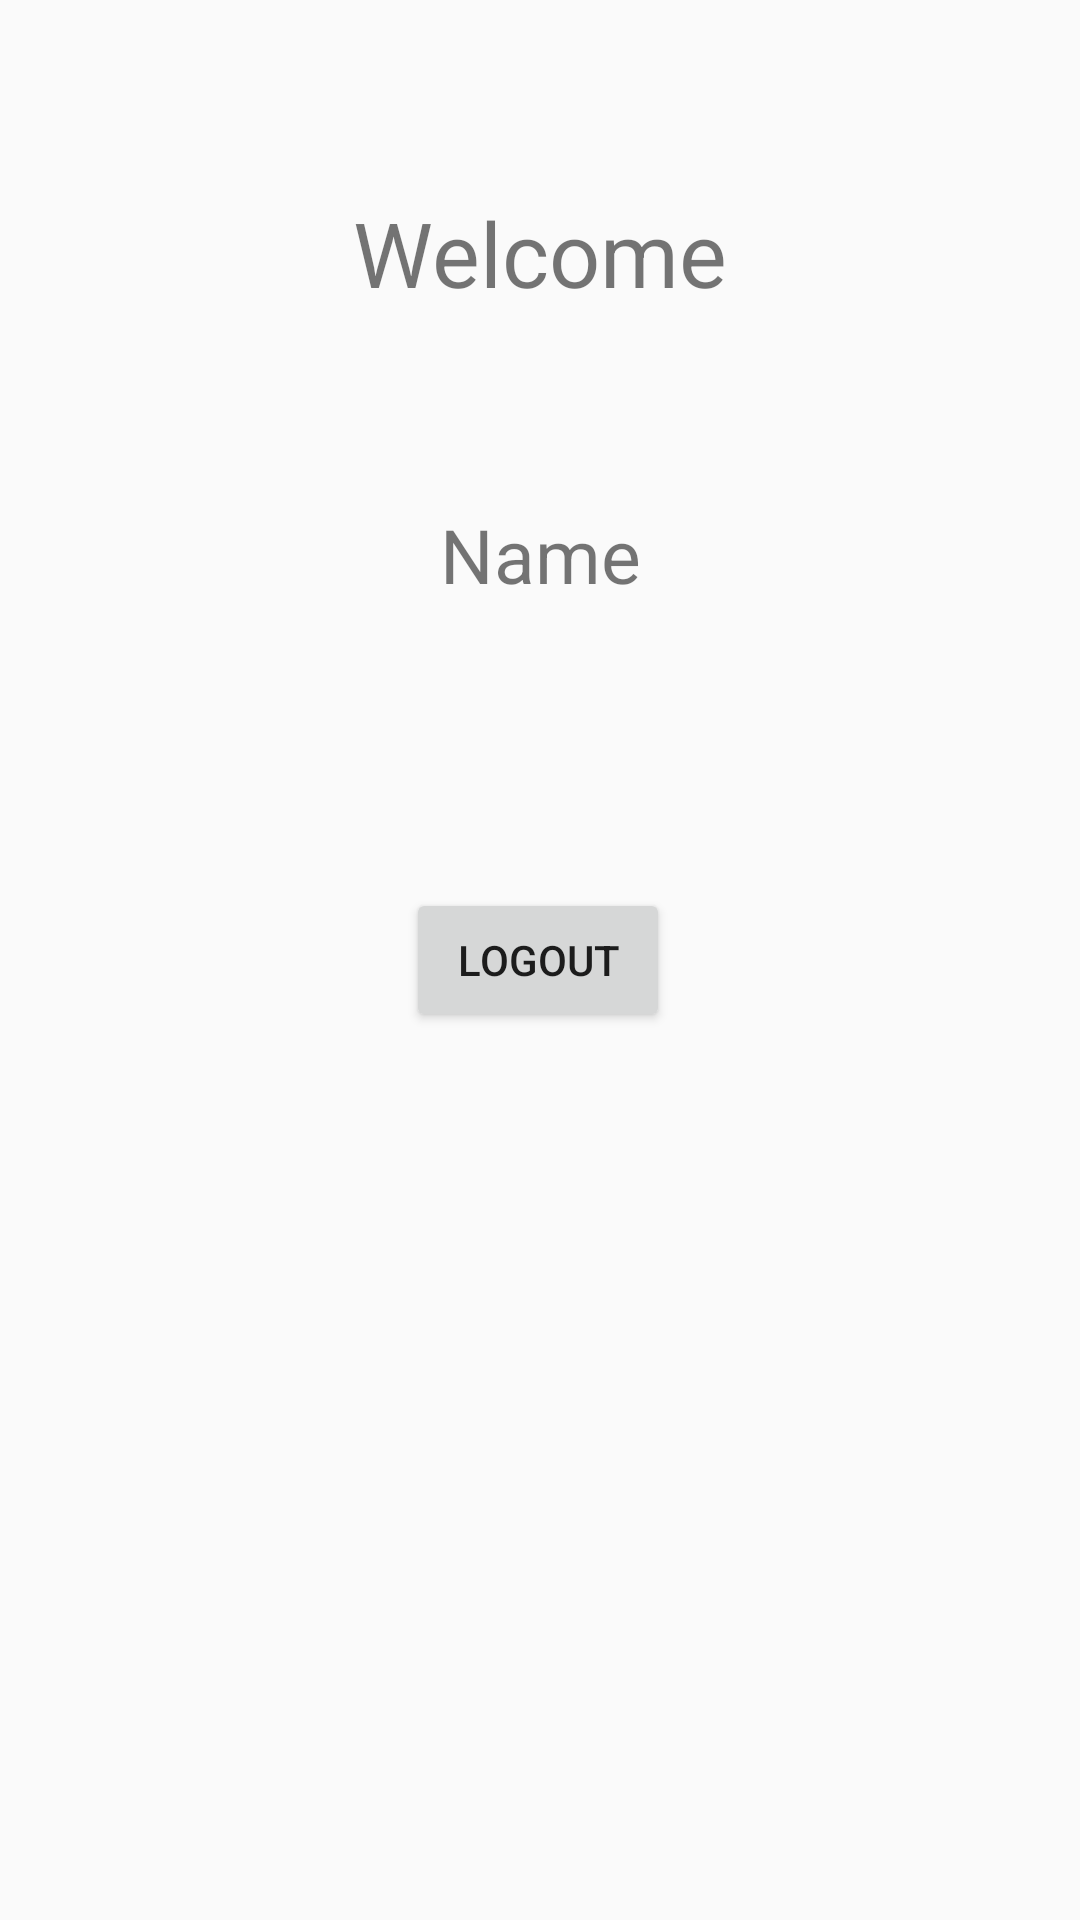

The Android layout XML behind this screen, and the referenced resources:
<!-- AndroidManifest.xml: application theme Theme.TapHoaApp_No -->
<!-- res/layout/activity_user_facebook2.xml -->
<?xml version="1.0" encoding="utf-8"?>
<androidx.constraintlayout.widget.ConstraintLayout xmlns:android="http://schemas.android.com/apk/res/android"
    xmlns:app="http://schemas.android.com/apk/res-auto"
    xmlns:tools="http://schemas.android.com/tools"
    android:layout_width="match_parent"
    android:layout_height="match_parent"
    tools:context=".User_Facebook">

    <TextView
        android:id="@+id/textView"
        android:layout_width="wrap_content"
        android:layout_height="wrap_content"
        android:layout_marginTop="64dp"
        android:text="Welcome"
        android:textSize="30dp"
        app:layout_constraintLeft_toLeftOf="parent"
        app:layout_constraintRight_toRightOf="parent"
        app:layout_constraintTop_toTopOf="parent" />

    <TextView
        android:id="@+id/textView2"
        android:layout_width="wrap_content"
        android:layout_height="wrap_content"
        android:layout_marginTop="168dp"
        android:text="Name"
        android:textSize="25dp"
        app:layout_constraintLeft_toLeftOf="parent"
        app:layout_constraintRight_toRightOf="parent"
        app:layout_constraintTop_toTopOf="parent" />

    <androidx.appcompat.widget.AppCompatButton
        android:id="@+id/button2"
        android:layout_width="wrap_content"
        android:layout_height="wrap_content"
        android:layout_marginTop="296dp"
        android:text="Logout"
        app:layout_constraintHorizontal_bias="0.498"
        app:layout_constraintLeft_toLeftOf="parent"
        app:layout_constraintRight_toRightOf="parent"
        app:layout_constraintTop_toTopOf="parent" />
</androidx.constraintlayout.widget.ConstraintLayout>
<!-- resources referenced by this layout -->
<resources>
  <style name="Theme.TapHoaApp_No" parent="Theme.AppCompat.Light.NoActionBar">
          
          <item name="colorPrimary">@color/colorPrimary</item>
          <item name="colorPrimaryVariant">@color/colorPrimaryDark</item>
          <item name="colorOnPrimary">@color/white</item>
          
          <item name="colorSecondary">@color/teal_200</item>
          <item name="colorSecondaryVariant">@color/teal_700</item>
          <item name="colorOnSecondary">@color/black</item>
          
          <item name="android:statusBarColor" tools:targetApi="l">?attr/colorPrimaryVariant</item>
  
          
      </style>
  <color name="colorPrimary">#27ae60</color>
  <color name="colorPrimaryDark">#229a55</color>
  <color name="white">#FFFFFF</color>
  <color name="teal_200">#FF03DAC5</color>
  <color name="teal_700">#FF018786</color>
  <color name="black">#000000</color>
</resources>
